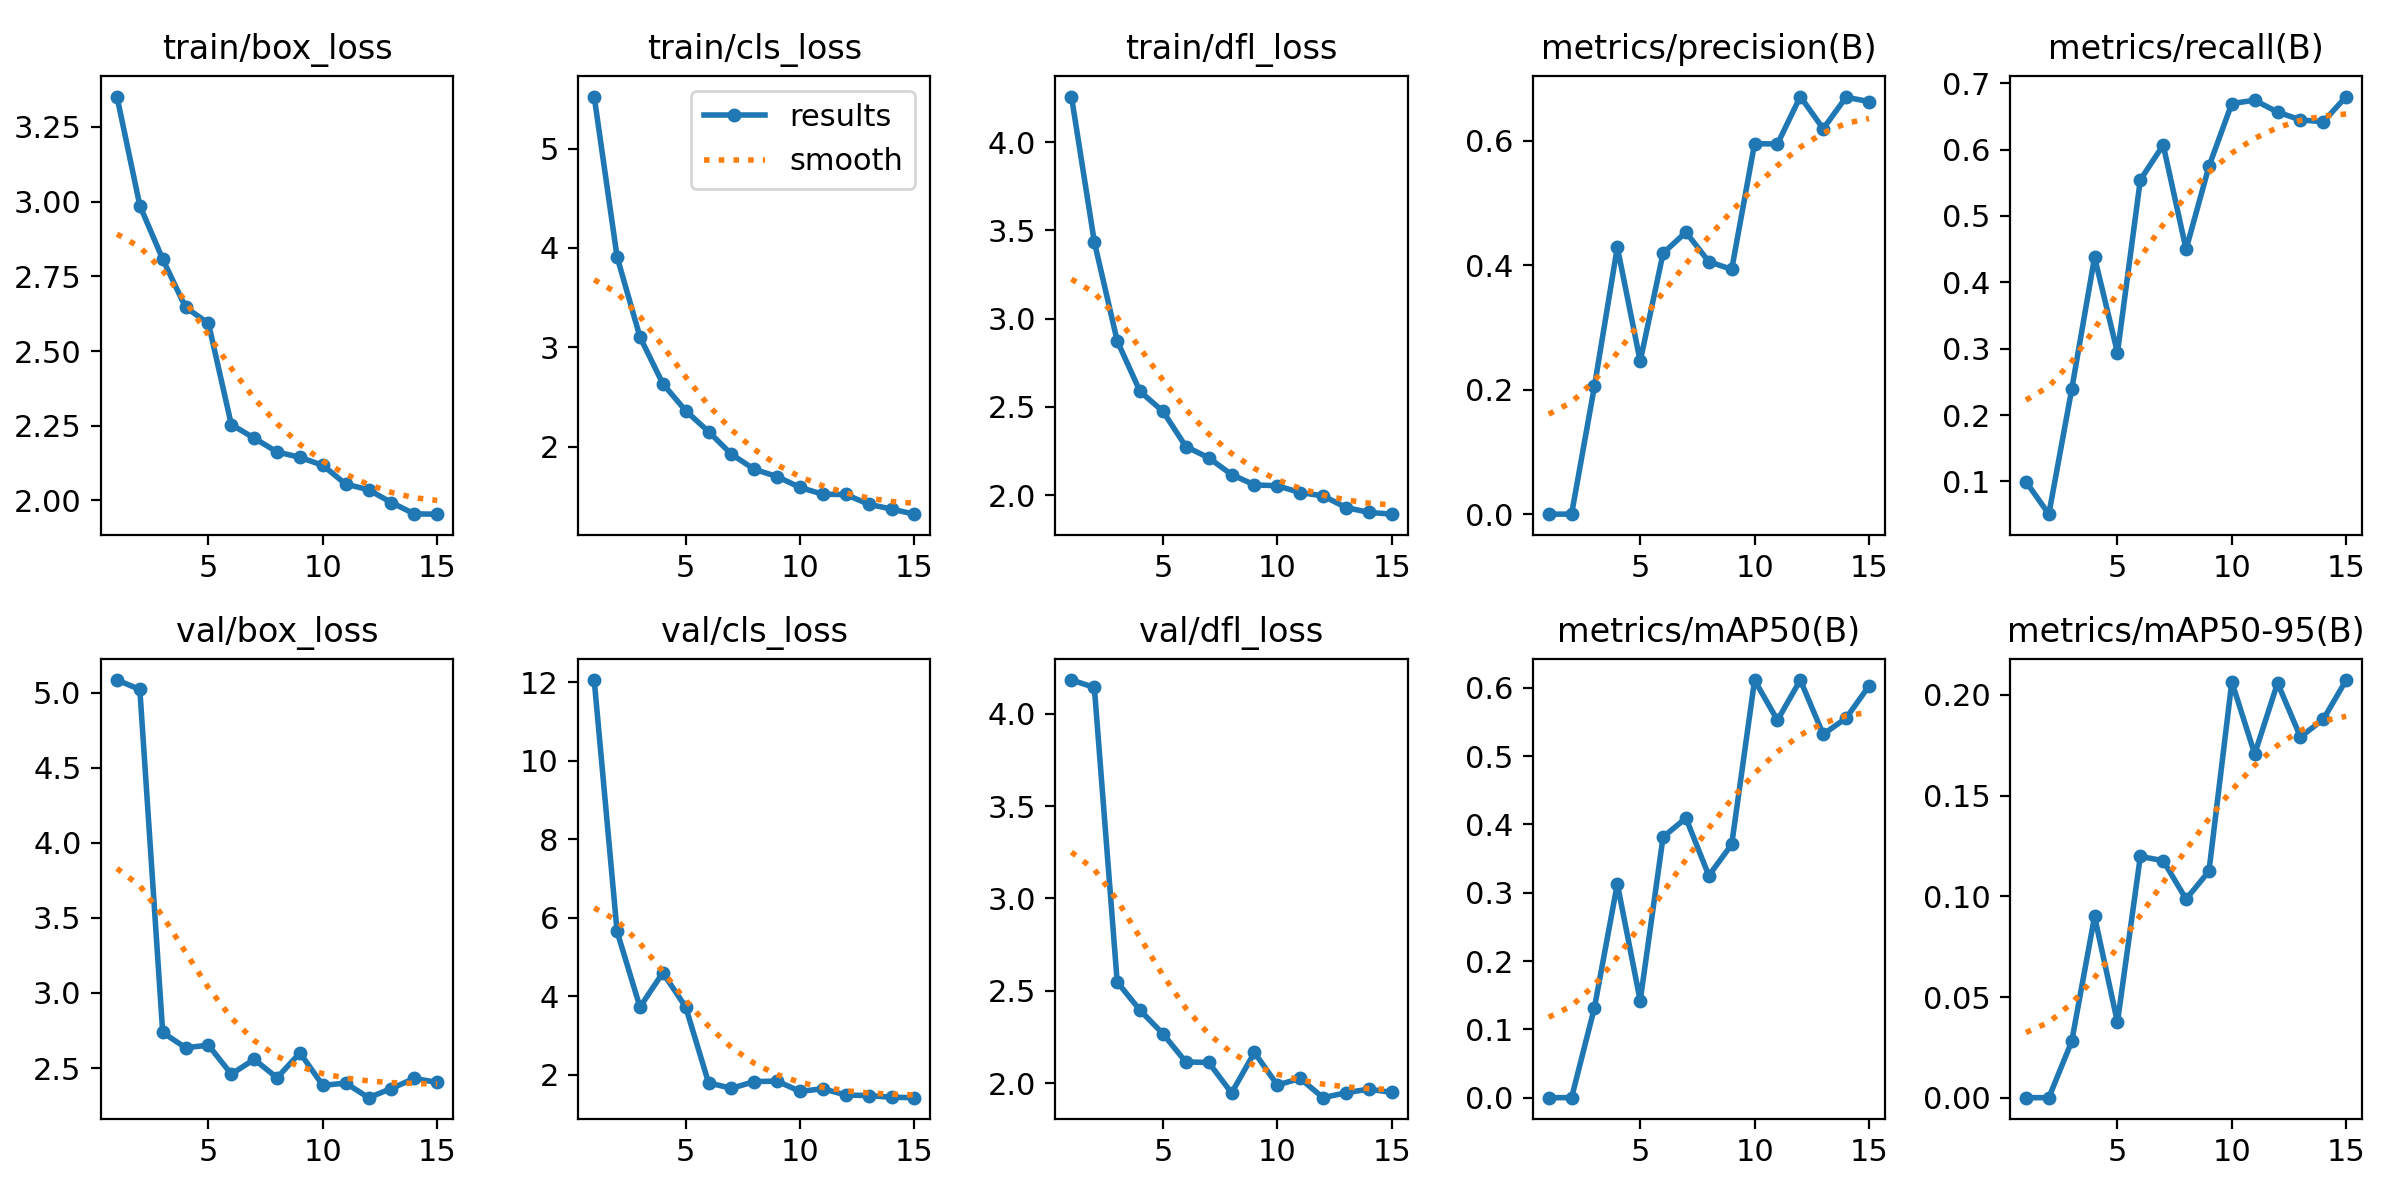

Source data for this figure (header and first rows):
epoch, time, train/box_loss, train/cls_loss, train/dfl_loss, metrics/precision(B), metrics/recall(B), metrics/mAP50(B), metrics/mAP50-95(B), val/box_loss, val/cls_loss, val/dfl_loss, lr/pg0, lr/pg1, lr/pg2
1, 75.71, 3.351, 5.523, 4.258, 0.00036, 0.09965, 0.00021, 7e-05, 5.085, 12.05, 4.184, 0.0006486, 0.0006486, 0.0006486
2, 150.8, 2.987, 3.911, 3.435, 0.00046, 0.05053, 0.00025, 7e-05, 5.022, 5.653, 4.144, 0.001228, 0.001228, 0.001228
3, 225.6, 2.807, 3.106, 2.874, 0.2059, 0.2386, 0.132, 0.02797, 2.737, 3.729, 2.547, 0.001718, 0.001718, 0.001718
4, 302.3, 2.646, 2.635, 2.587, 0.4291, 0.4379, 0.3131, 0.08998, 2.635, 4.602, 2.394, 0.0016, 0.0016, 0.0016
5, 378.2, 2.593, 2.364, 2.474, 0.2459, 0.294, 0.142, 0.03748, 2.652, 3.729, 2.267, 0.001467, 0.001467, 0.001467
6, 473.6, 2.254, 2.154, 2.275, 0.4193, 0.5544, 0.3815, 0.1198, 2.459, 1.798, 2.114, 0.001334, 0.001334, 0.001334
7, 543.6, 2.209, 1.926, 2.211, 0.4531, 0.607, 0.4092, 0.1177, 2.558, 1.66, 2.111, 0.001201, 0.001201, 0.001201
8, 617.4, 2.162, 1.775, 2.116, 0.4058, 0.4498, 0.3251, 0.09858, 2.435, 1.831, 1.946, 0.001068, 0.001068, 0.001068
9, 716.3, 2.144, 1.701, 2.058, 0.3934, 0.5747, 0.3707, 0.1124, 2.601, 1.843, 2.166, 0.0009344, 0.0009344, 0.0009344
10, 792.2, 2.118, 1.592, 2.052, 0.5953, 0.6695, 0.611, 0.2064, 2.384, 1.581, 1.989, 0.0008012, 0.0008012, 0.0008012
11, 862.9, 2.055, 1.524, 2.014, 0.5947, 0.6744, 0.5524, 0.1706, 2.4, 1.649, 2.025, 0.000668, 0.000668, 0.000668
12, 953.9, 2.036, 1.522, 1.996, 0.6709, 0.6566, 0.6112, 0.2058, 2.303, 1.49, 1.921, 0.0005348, 0.0005348, 0.0005348
13, 1023, 1.993, 1.423, 1.929, 0.6192, 0.6448, 0.5319, 0.179, 2.364, 1.474, 1.947, 0.0004016, 0.0004016, 0.0004016
14, 1094, 1.955, 1.375, 1.902, 0.6698, 0.642, 0.5554, 0.1878, 2.431, 1.432, 1.967, 0.0002684, 0.0002684, 0.0002684
15, 1184, 1.954, 1.324, 1.892, 0.6629, 0.68, 0.6025, 0.2073, 2.404, 1.421, 1.949, 0.0001352, 0.0001352, 0.0001352
